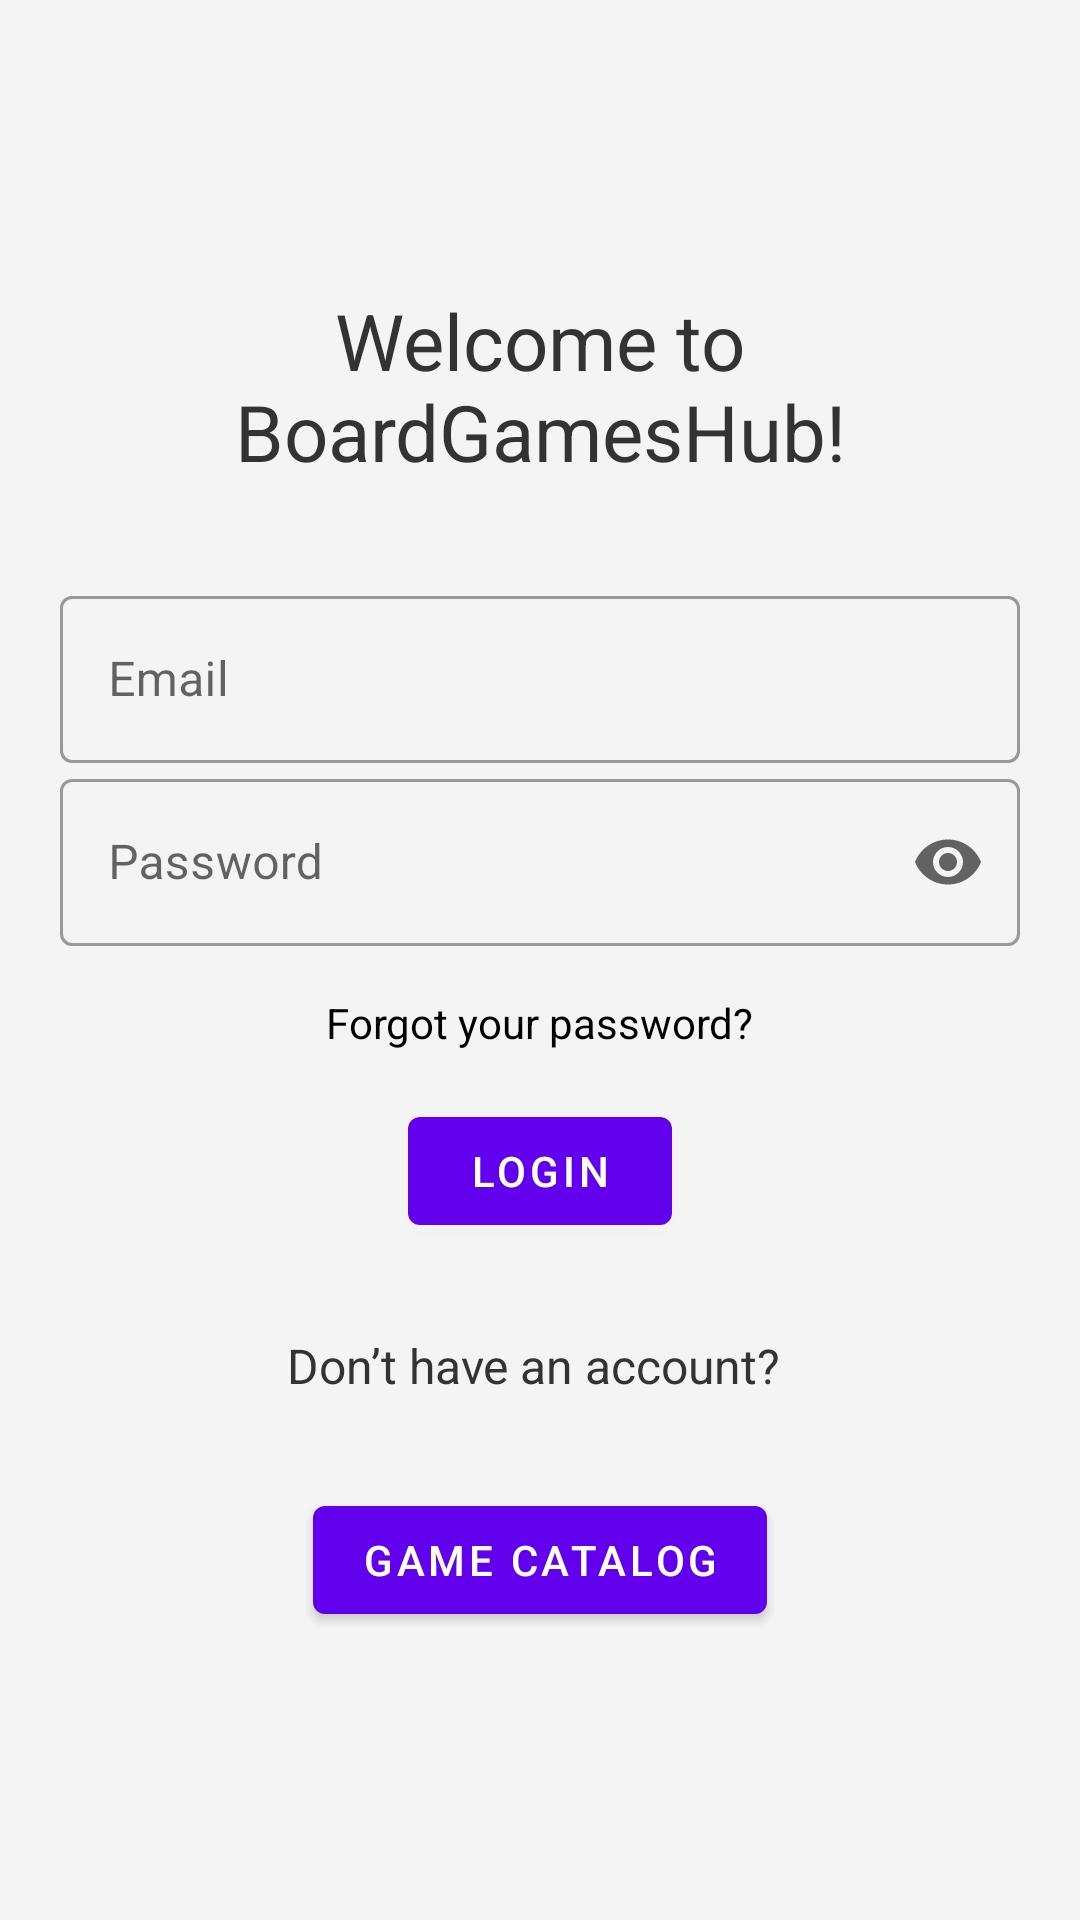

Write the Android layout XML for this screen, with the resource values it uses.
<!-- AndroidManifest.xml: activity theme AppTheme.NoActionBar -->
<!-- res/layout/activity_main.xml -->
<?xml version="1.0" encoding="utf-8"?>
<LinearLayout xmlns:android="http://schemas.android.com/apk/res/android"
    android:layout_width="match_parent"
    android:layout_height="match_parent"
    xmlns:app="http://schemas.android.com/apk/res-auto"
    android:gravity="center"
    android:orientation="vertical"
    android:padding="20dp"
    android:background="#F4F4F4">

    
    <TextView
        android:layout_width="match_parent"
        android:layout_height="wrap_content"
        android:text="Welcome to BoardGamesHub!"
        android:textSize="26sp"
        android:textColor="#333333"
        android:gravity="center"
        android:layout_marginBottom="32dp"/>

    
    <com.google.android.material.textfield.TextInputLayout
        android:id="@+id/inputEmailLogin"
        android:layout_width="match_parent"
        android:layout_height="wrap_content"
        style="@style/Widget.MaterialComponents.TextInputLayout.OutlinedBox">

        <com.google.android.material.textfield.TextInputEditText
            android:hint="Email"
            android:id ="@+id/etEmailLogin"
            android:layout_width="match_parent"
            android:layout_height="wrap_content"
            android:inputType="textEmailAddress"
            />

    </com.google.android.material.textfield.TextInputLayout>

    
    <com.google.android.material.textfield.TextInputLayout
        android:id="@+id/inputPasswordLayout"
        android:layout_width="match_parent"
        android:layout_height="wrap_content"
        app:endIconMode="password_toggle"
        style="@style/Widget.MaterialComponents.TextInputLayout.OutlinedBox">

        <com.google.android.material.textfield.TextInputEditText
            android:hint="Password"
            android:id ="@+id/etPasswordLogin"
            android:layout_width="match_parent"
            android:layout_height="wrap_content"
            android:inputType="textPassword"
            />

    </com.google.android.material.textfield.TextInputLayout>

    
    <TextView
        android:id="@+id/forgotPasswordText"
        android:layout_width="wrap_content"
        android:layout_height="wrap_content"
        android:text="Forgot your password?"
        android:textColor="#000000"
        android:layout_marginTop="16dp"
        android:layout_marginBottom="16dp"
        android:gravity="left"
        android:clickable="true"
        android:focusable="true"/>

    
        <Button
        android:id="@+id/btnLogin"
        android:layout_width="wrap_content"
        android:layout_height="wrap_content"
        android:text="Login"
        />

    
    <TextView
        android:id="@+id/RegisterText"
        android:layout_width="wrap_content"
        android:layout_height="wrap_content"
        android:text="Don’t have an account? "
        android:textSize="16sp"
        android:textColor="#333333"
        android:layout_gravity="center"
        android:layout_marginTop="30dp"
        android:layout_marginBottom="30dp"/>

    
    <Button
        android:id="@+id/btnCatalog"
        android:layout_width="wrap_content"
        android:layout_height="wrap_content"
        android:text="Game Catalog"
        />
</LinearLayout>
<!-- resources referenced by this layout -->
<resources>
  <style name="AppTheme.NoActionBar" parent="Theme.MaterialComponents.Light.NoActionBar">
  
      </style>
</resources>
